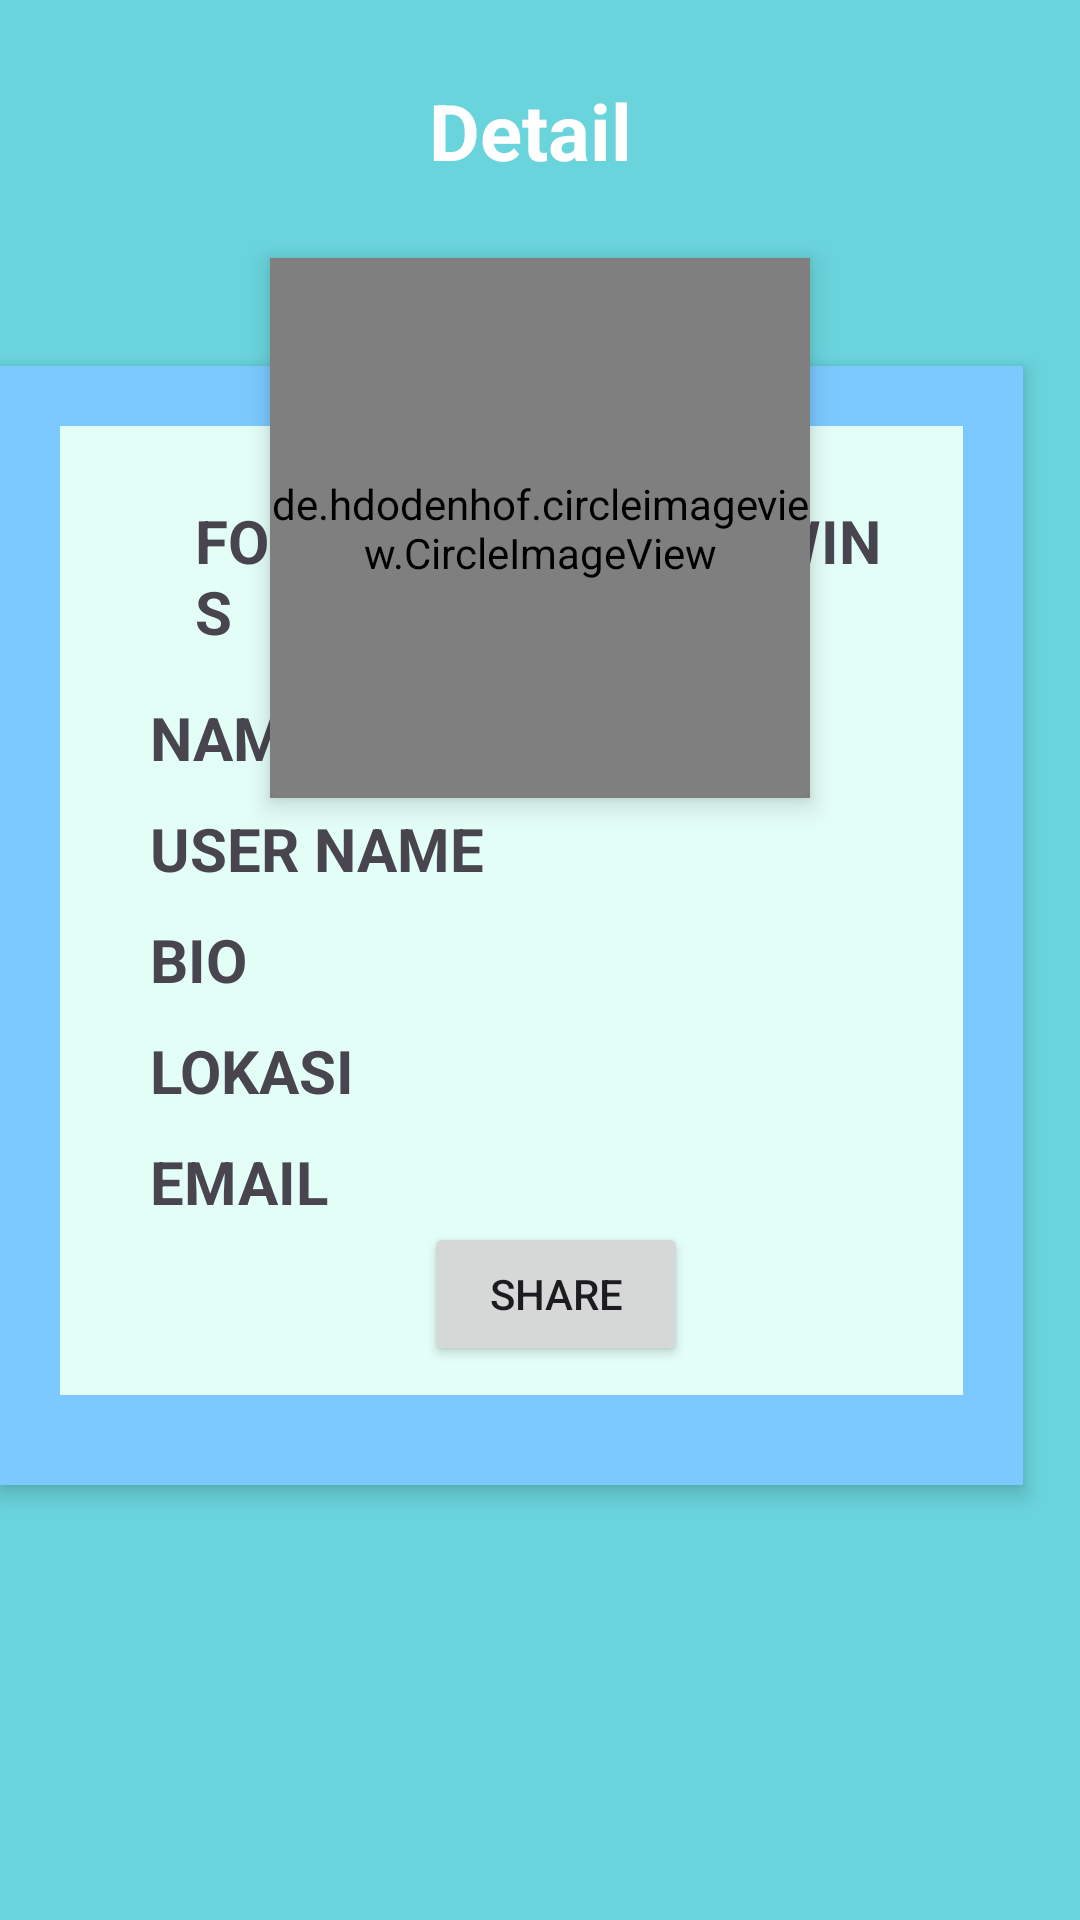

The Android layout XML behind this screen, and the referenced resources:
<!-- AndroidManifest.xml: application theme Theme.Utspb -->
<!-- res/layout/activity_detail.xml -->
<?xml version="1.0" encoding="utf-8"?>
<RelativeLayout xmlns:android="http://schemas.android.com/apk/res/android"
    xmlns:app="http://schemas.android.com/apk/res-auto"
    xmlns:tools="http://schemas.android.com/tools"
    android:orientation="vertical"
    android:scrollbarAlwaysDrawVerticalTrack="true"
    android:layout_width="match_parent"
    android:layout_height="match_parent"
    android:background="#6AD4DD"
    tools:context=".ui.Detail">

    <RelativeLayout
        android:id="@+id/relativeLayout"
        android:layout_below="@+id/login_title"
        android:layout_alignParentEnd="true"
        android:layout_alignParentBottom="true"
        android:layout_marginLeft="30dp"
        android:layout_marginTop="61dp"
        android:layout_marginEnd="19dp"
        android:layout_marginRight="30dp"
        android:layout_marginBottom="145dp"
        android:background="#7BC9FF"
        android:elevation="4dp"
        android:orientation="vertical"
        android:padding="20dp"
        android:layout_width="362dp"
        android:layout_height="393dp">

        <LinearLayout
            android:layout_width="380dp"
            android:layout_height="430dp"
            android:layout_alignParentBottom="true"
            android:layout_marginBottom="10dp"
            android:background="#E3FEF7"
            android:gravity="center"
            android:orientation="vertical"
            android:paddingLeft="30dp">

            <LinearLayout
                android:layout_width="match_parent"
                android:layout_height="wrap_content"
                android:orientation="horizontal">

                <TextView
                    android:id="@+id/followers"
                    android:layout_width="132dp"
                    android:layout_height="wrap_content"
                    android:text="FOLLOWERS"
                    android:textSize="20dp"
                    android:textStyle="bold"
                    android:padding="15dp"/>

                <TextView
                    android:id="@+id/following"
                    android:layout_width="132dp"
                    android:layout_height="wrap_content"
                    android:text="FOLLOWING"
                    android:textSize="20dp"
                    android:textStyle="bold"
                    android:padding="15dp"/>

            </LinearLayout>

            <TextView
                android:id="@+id/nama"
                android:layout_width="match_parent"
                android:layout_height="wrap_content"
                android:text="NAMA"
                android:textSize="20dp"
                android:textStyle="bold" />

            <TextView
                android:id="@+id/username"
                android:layout_width="match_parent"
                android:layout_height="wrap_content"
                android:layout_marginTop="10dp"
                android:text="USER NAME"
                android:textSize="20dp"
                android:textStyle="bold" />

            <TextView
                android:id="@+id/bio"
                android:layout_width="match_parent"
                android:layout_height="wrap_content"
                android:layout_marginTop="10dp"
                android:text="BIO"
                android:textSize="20dp"
                android:textStyle="bold" />

            <TextView
                android:id="@+id/lokasi"
                android:layout_width="match_parent"
                android:layout_height="wrap_content"
                android:layout_marginTop="10dp"
                android:text="LOKASI"
                android:textSize="20dp"
                android:textStyle="bold" />

            <TextView
                android:id="@+id/email"
                android:layout_width="match_parent"
                android:layout_height="wrap_content"
                android:layout_marginTop="10dp"
                android:text="EMAIL"
                android:textSize="20dp"
                android:textStyle="bold" />

            <ProgressBar
                android:id="@+id/progressBar"
                style="?android:attr/progressBarStyle"
                android:layout_width="55dp"
                android:layout_height="55dp"
                android:layout_gravity="center"
                android:visibility="gone"
                app:layout_constraintBottom_toBottomOf="parent"
                app:layout_constraintEnd_toEndOf="parent"
                app:layout_constraintStart_toStartOf="parent"
                app:layout_constraintTop_toTopOf="parent"
                tools:visibility="visible" />

            <Button
                android:id="@+id/btnShare"
                android:layout_width="wrap_content"
                android:layout_height="wrap_content"
                android:onClick="onClick"
                android:text="Share" />



        </LinearLayout>


    </RelativeLayout>

    <de.hdodenhof.circleimageview.CircleImageView xmlns:app="http://schemas.android.com/apk/res-auto"
        android:id="@+id/gambar"
        android:layout_width="180dp"
        android:layout_height="180dp"
        android:layout_below="@+id/login_title"
        android:layout_centerHorizontal="true"
        android:layout_marginTop="25dp"
        android:background="@color/white"
        android:elevation="5dp"
        android:src="@color/white"
        app:civ_border_color="@color/white"
        app:civ_border_width="2dp" />

    <TextView
        android:id="@+id/login_title"
        android:layout_width="fill_parent"
        android:layout_height="wrap_content"
        android:layout_marginTop="26dp"
        android:gravity="center_horizontal"
        android:text="Detail "
        android:textColor="#fff"
        android:textSize="26sp"
        android:textStyle="bold"
        android:layout_alignParentTop="true"
        android:layout_alignParentStart="true" />

</RelativeLayout>
<!-- resources referenced by this layout -->
<resources>
  <style name="Theme.Utspb" parent="Base.Theme.Utspb" />
  <style name="Base.Theme.Utspb" parent="Theme.Material3.DayNight.NoActionBar">
          
          
      </style>
  <!-- not gathered from this repository: default colours our renderer supplied (Android Studio template values) -->
  <color name="white">#FFFFFFFF</color>
</resources>
